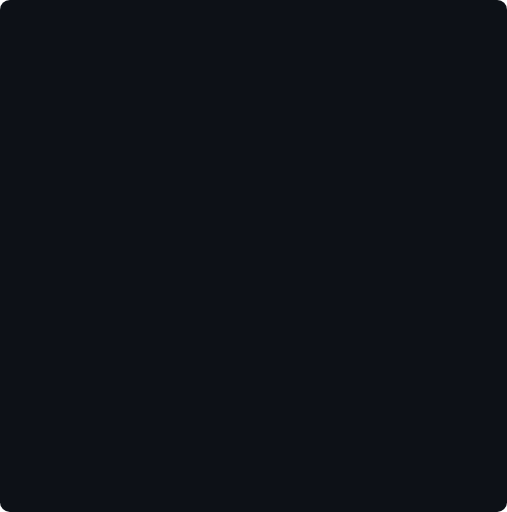
t = 0.00 s
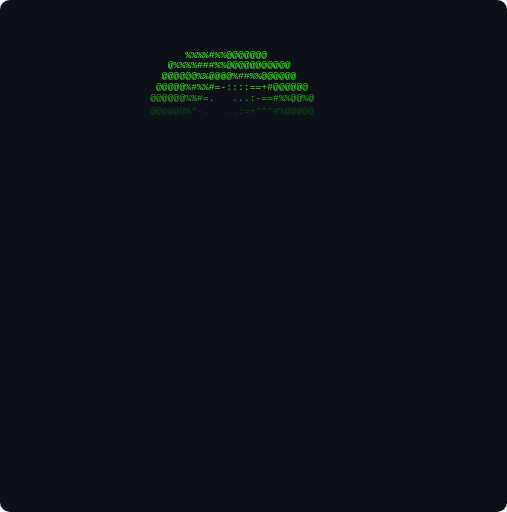
t = 0.34 s
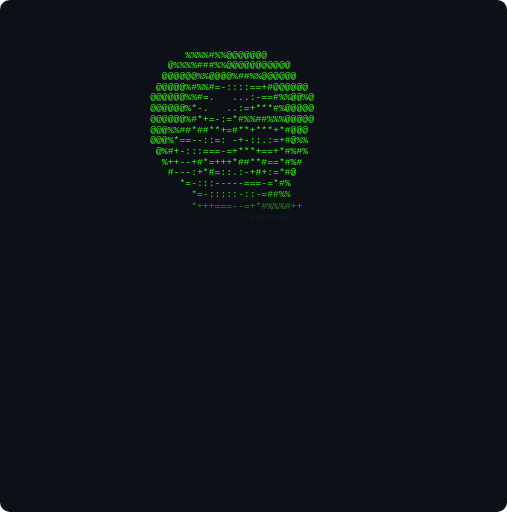
t = 0.68 s
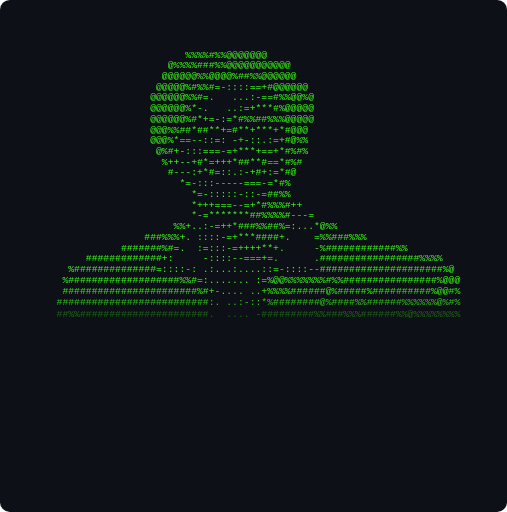
t = 1.01 s
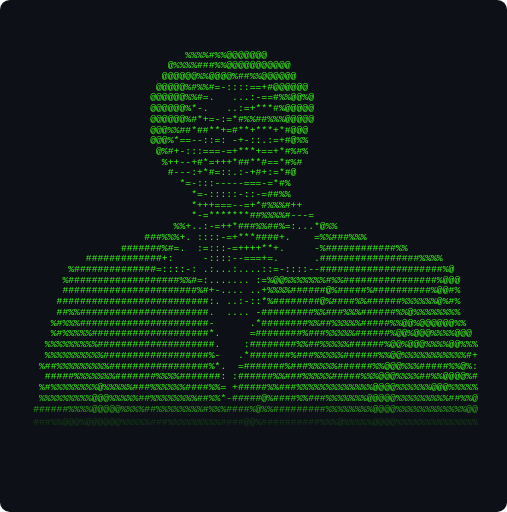
t = 1.35 s
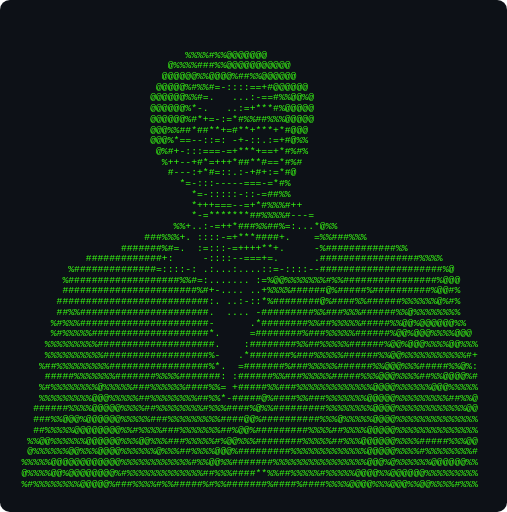
t = 1.69 s

The animated SVG that drew these frames (rendered in a browser with its animation timeline set to each time). Animation: 1 CSS @keyframes rule; one cycle of 1.69 s.

<svg
    xmlns="http://www.w3.org/2000/svg"
    width="100%"
    viewBox="0 0 520 525"
    preserveAspectRatio="xMinYMin meet"
>

<style>

    .background {
        fill: #0d1117;
    }

    .ascii-line {
        font-family: "Courier New", monospace;
        font-size: 10px;
        fill: #39ff14;

        opacity: 0;

        animation: appear 0.15s forwards;
    }

    @keyframes appear {

        from {
            opacity: 0;
            transform: translateY(3px);
        }

        to {
            opacity: 1;
            transform: translateY(0);
        }

    }


    .line-0 {
        animation-delay: 0.000s;
    }

    .line-1 {
        animation-delay: 0.035s;
    }

    .line-2 {
        animation-delay: 0.070s;
    }

    .line-3 {
        animation-delay: 0.105s;
    }

    .line-4 {
        animation-delay: 0.140s;
    }

    .line-5 {
        animation-delay: 0.175s;
    }

    .line-6 {
        animation-delay: 0.210s;
    }

    .line-7 {
        animation-delay: 0.245s;
    }

    .line-8 {
        animation-delay: 0.280s;
    }

    .line-9 {
        animation-delay: 0.315s;
    }

    .line-10 {
        animation-delay: 0.350s;
    }

    .line-11 {
        animation-delay: 0.385s;
    }

    .line-12 {
        animation-delay: 0.420s;
    }

    .line-13 {
        animation-delay: 0.455s;
    }

    .line-14 {
        animation-delay: 0.490s;
    }

    .line-15 {
        animation-delay: 0.525s;
    }

    .line-16 {
        animation-delay: 0.560s;
    }

    .line-17 {
        animation-delay: 0.595s;
    }

    .line-18 {
        animation-delay: 0.630s;
    }

    .line-19 {
        animation-delay: 0.665s;
    }

    .line-20 {
        animation-delay: 0.700s;
    }

    .line-21 {
        animation-delay: 0.735s;
    }

    .line-22 {
        animation-delay: 0.770s;
    }

    .line-23 {
        animation-delay: 0.805s;
    }

    .line-24 {
        animation-delay: 0.840s;
    }

    .line-25 {
        animation-delay: 0.875s;
    }

    .line-26 {
        animation-delay: 0.910s;
    }

    .line-27 {
        animation-delay: 0.945s;
    }

    .line-28 {
        animation-delay: 0.980s;
    }

    .line-29 {
        animation-delay: 1.015s;
    }

    .line-30 {
        animation-delay: 1.050s;
    }

    .line-31 {
        animation-delay: 1.085s;
    }

    .line-32 {
        animation-delay: 1.120s;
    }

    .line-33 {
        animation-delay: 1.155s;
    }

    .line-34 {
        animation-delay: 1.190s;
    }

    .line-35 {
        animation-delay: 1.225s;
    }

    .line-36 {
        animation-delay: 1.260s;
    }

    .line-37 {
        animation-delay: 1.295s;
    }

    .line-38 {
        animation-delay: 1.330s;
    }

    .line-39 {
        animation-delay: 1.365s;
    }

    .line-40 {
        animation-delay: 1.400s;
    }

    .line-41 {
        animation-delay: 1.435s;
    }

    .line-42 {
        animation-delay: 1.470s;
    }

    .line-43 {
        animation-delay: 1.505s;
    }

    .line-44 {
        animation-delay: 1.540s;
    }

</style>


<!-- Terminal-style background -->

<rect
    class="background"
    width="100%"
    height="100%"
    rx="10"
/>


<!-- ASCII PORTRAIT -->


    <text
        x="10"
        y="15"
        class="ascii-line line-0"
        xml:space="preserve"
    ></text>


    <text
        x="10"
        y="26"
        class="ascii-line line-1"
        xml:space="preserve"
    ></text>


    <text
        x="10"
        y="37"
        class="ascii-line line-2"
        xml:space="preserve"
    ></text>


    <text
        x="10"
        y="48"
        class="ascii-line line-3"
        xml:space="preserve"
    ></text>


    <text
        x="10"
        y="59"
        class="ascii-line line-4"
        xml:space="preserve"
    >                              %%%%#%%@@@@@@@</text>


    <text
        x="10"
        y="70"
        class="ascii-line line-5"
        xml:space="preserve"
    >                           @%%%%###%%@@@@@@@@@@@</text>


    <text
        x="10"
        y="81"
        class="ascii-line line-6"
        xml:space="preserve"
    >                          @@@@@@%%@@@@%##%%@@@@@@</text>


    <text
        x="10"
        y="92"
        class="ascii-line line-7"
        xml:space="preserve"
    >                         @@@@@%#%%#=-::::==+#@@@@@@</text>


    <text
        x="10"
        y="103"
        class="ascii-line line-8"
        xml:space="preserve"
    >                        @@@@@@%%#=.   ...:-==#%%@@%@</text>


    <text
        x="10"
        y="114"
        class="ascii-line line-9"
        xml:space="preserve"
    >                        @@@@@@%*-.   ..:=+***#%@@@@@</text>


    <text
        x="10"
        y="125"
        class="ascii-line line-10"
        xml:space="preserve"
    >                        @@@@@@%#*+=-:=*#%%##%%%@@@@@</text>


    <text
        x="10"
        y="136"
        class="ascii-line line-11"
        xml:space="preserve"
    >                        @@@%%##*##**+=#**+***+*#@@@</text>


    <text
        x="10"
        y="147"
        class="ascii-line line-12"
        xml:space="preserve"
    >                        @@@%*==--::=: -+-::.:=+#@%%</text>


    <text
        x="10"
        y="158"
        class="ascii-line line-13"
        xml:space="preserve"
    >                         @%#+-:::===-=+***+==+*#%#%</text>


    <text
        x="10"
        y="169"
        class="ascii-line line-14"
        xml:space="preserve"
    >                          %++--+#*=+++*##**#==*#%#</text>


    <text
        x="10"
        y="180"
        class="ascii-line line-15"
        xml:space="preserve"
    >                           #---:+*#=::.:-+#+:=*#@</text>


    <text
        x="10"
        y="191"
        class="ascii-line line-16"
        xml:space="preserve"
    >                             *=-:::-----===-=*#%</text>


    <text
        x="10"
        y="202"
        class="ascii-line line-17"
        xml:space="preserve"
    >                               *=-:::::-::-=##%%</text>


    <text
        x="10"
        y="213"
        class="ascii-line line-18"
        xml:space="preserve"
    >                               *+++===--=+*#%%%#++</text>


    <text
        x="10"
        y="224"
        class="ascii-line line-19"
        xml:space="preserve"
    >                               *-=*******##%%%%#---=</text>


    <text
        x="10"
        y="235"
        class="ascii-line line-20"
        xml:space="preserve"
    >                            %%+..:-=++*###%%##%=:...*@%%</text>


    <text
        x="10"
        y="246"
        class="ascii-line line-21"
        xml:space="preserve"
    >                       ###%%%+. ::::-=+***####+.    =%%###%%%</text>


    <text
        x="10"
        y="257"
        class="ascii-line line-22"
        xml:space="preserve"
    >                   #######%#=.  :=:::-=++++**+.     -%############%%</text>


    <text
        x="10"
        y="268"
        class="ascii-line line-23"
        xml:space="preserve"
    >             #############+:     -::::--===+=.      .#################%%%%</text>


    <text
        x="10"
        y="279"
        class="ascii-line line-24"
        xml:space="preserve"
    >          %##############=::::-: .:...:....::=-::::--#####################%@</text>


    <text
        x="10"
        y="290"
        class="ascii-line line-25"
        xml:space="preserve"
    >         %###################%%#=:....... :=%@@%%%%%%%#%%################%@@@</text>


    <text
        x="10"
        y="301"
        class="ascii-line line-26"
        xml:space="preserve"
    >         #######################%#+-.... ..+%%%%######@%#####%##########%@@#%</text>


    <text
        x="10"
        y="312"
        class="ascii-line line-27"
        xml:space="preserve"
    >        ##########################:. ..:-::*%########@%####%%######%%%%%%@%#%</text>


    <text
        x="10"
        y="323"
        class="ascii-line line-28"
        xml:space="preserve"
    >        ##%%######################.  .... -#########%%###%%%######%%@%%%%%%%%</text>


    <text
        x="10"
        y="334"
        class="ascii-line line-29"
        xml:space="preserve"
    >       %#%%%######################-      .*########%%##%%%%%#####%%@@%@@@@@@%%</text>


    <text
        x="10"
        y="345"
        class="ascii-line line-30"
        xml:space="preserve"
    >       %#%%%%%####################*.     =########%###%%%%%######%@@%@@@%%%%@@@</text>


    <text
        x="10"
        y="356"
        class="ascii-line line-31"
        xml:space="preserve"
    >      %%%%%%%%%####################.    :########%%##%%%%%######%@@%@@@%%%%@@%%%</text>


    <text
        x="10"
        y="367"
        class="ascii-line line-32"
        xml:space="preserve"
    >      %%%%%%%%%%##################%-   .*#######%###%%%%%######%%@@%%%%%%%%%%%#+</text>


    <text
        x="10"
        y="378"
        class="ascii-line line-33"
        xml:space="preserve"
    >     %##%%%%%%%%%#################%*.  =#######%###%%%%%######%%@@@%%%#####%%@%:</text>


    <text
        x="10"
        y="389"
        class="ascii-line line-34"
        xml:space="preserve"
    >      #####%%%%%%%#######%%%%#######: :######%%###%%%%%#####%%%@@@%%%%##%%@@@@%#</text>


    <text
        x="10"
        y="400"
        class="ascii-line line-35"
        xml:space="preserve"
    >     %#%%%%%%%%@%%%%%###%%%%%%####%%= +#####%%###%%%%%%%%%%%%%@@@@%%%%%%@@@%%%%%</text>


    <text
        x="10"
        y="411"
        class="ascii-line line-36"
        xml:space="preserve"
    >     %%%%%%%%%@@@%%%%%##%%%%%%%%##%%*-#####@%####%%###%%%%%%%@@@@@%%%%%%%%%##%%@</text>


    <text
        x="10"
        y="422"
        class="ascii-line line-37"
        xml:space="preserve"
    >    ######%%%%@@@@@%%%%##%%%%%%%%#%%%####%@%%#########%%%%%%%%@@@@%%%%%%%%%%%%@@</text>


    <text
        x="10"
        y="433"
        class="ascii-line line-38"
        xml:space="preserve"
    >    ###%%@@@%@@@@@@%%%%%###%%%%%%%%%####@@%##########%%%@%%%%%@@@@%%%%%%%%%%%%%%</text>


    <text
        x="10"
        y="444"
        class="ascii-line line-39"
        xml:space="preserve"
    >    ##%%%%%@@@@@@@@%%#%%%%###%%%%%%%##%@@%#########%%%%##%%%%@@@@@%%%%%%%%%%%%%%</text>


    <text
        x="10"
        y="455"
        class="ascii-line line-40"
        xml:space="preserve"
    >   %%@@%%%%%%@@@@@@%%%@@%%%###%%%%%#%@@%%%########%%%%%##%%%@@@@@@%%%%#####%%%@@</text>


    <text
        x="10"
        y="466"
        class="ascii-line line-41"
        xml:space="preserve"
    >   @%%%%%%@@%%%@@@@%%%%%%@%%%##%%%%@@@%#########%%%%%%%%%%%%%@@@@@%%%%#%%%%%%%%#</text>


    <text
        x="10"
        y="477"
        class="ascii-line line-42"
        xml:space="preserve"
    >  %%%%%@@@@@@@@@@@@%%%%%%%%%%%%#%%@@%%#######%%%%%%%%%%%%%%%%@@@%@%%%%%%@@@@@@%%</text>


    <text
        x="10"
        y="488"
        class="ascii-line line-43"
        xml:space="preserve"
    >  @%%%%@@%@@@@@@@@%#%%%%%%%%%%%%%##%%%####**%%##%%%%%#%%%%%@@@@%%@@@@@@%%%%%%%%%</text>


    <text
        x="10"
        y="499"
        class="ascii-line line-44"
        xml:space="preserve"
    >  %#%%%%%%%%@@@@@%###%%%%#%%#####%#%%#######%####%####%%%%@@@@%%%@@@%%@@%%%%#%%%</text>


</svg>
